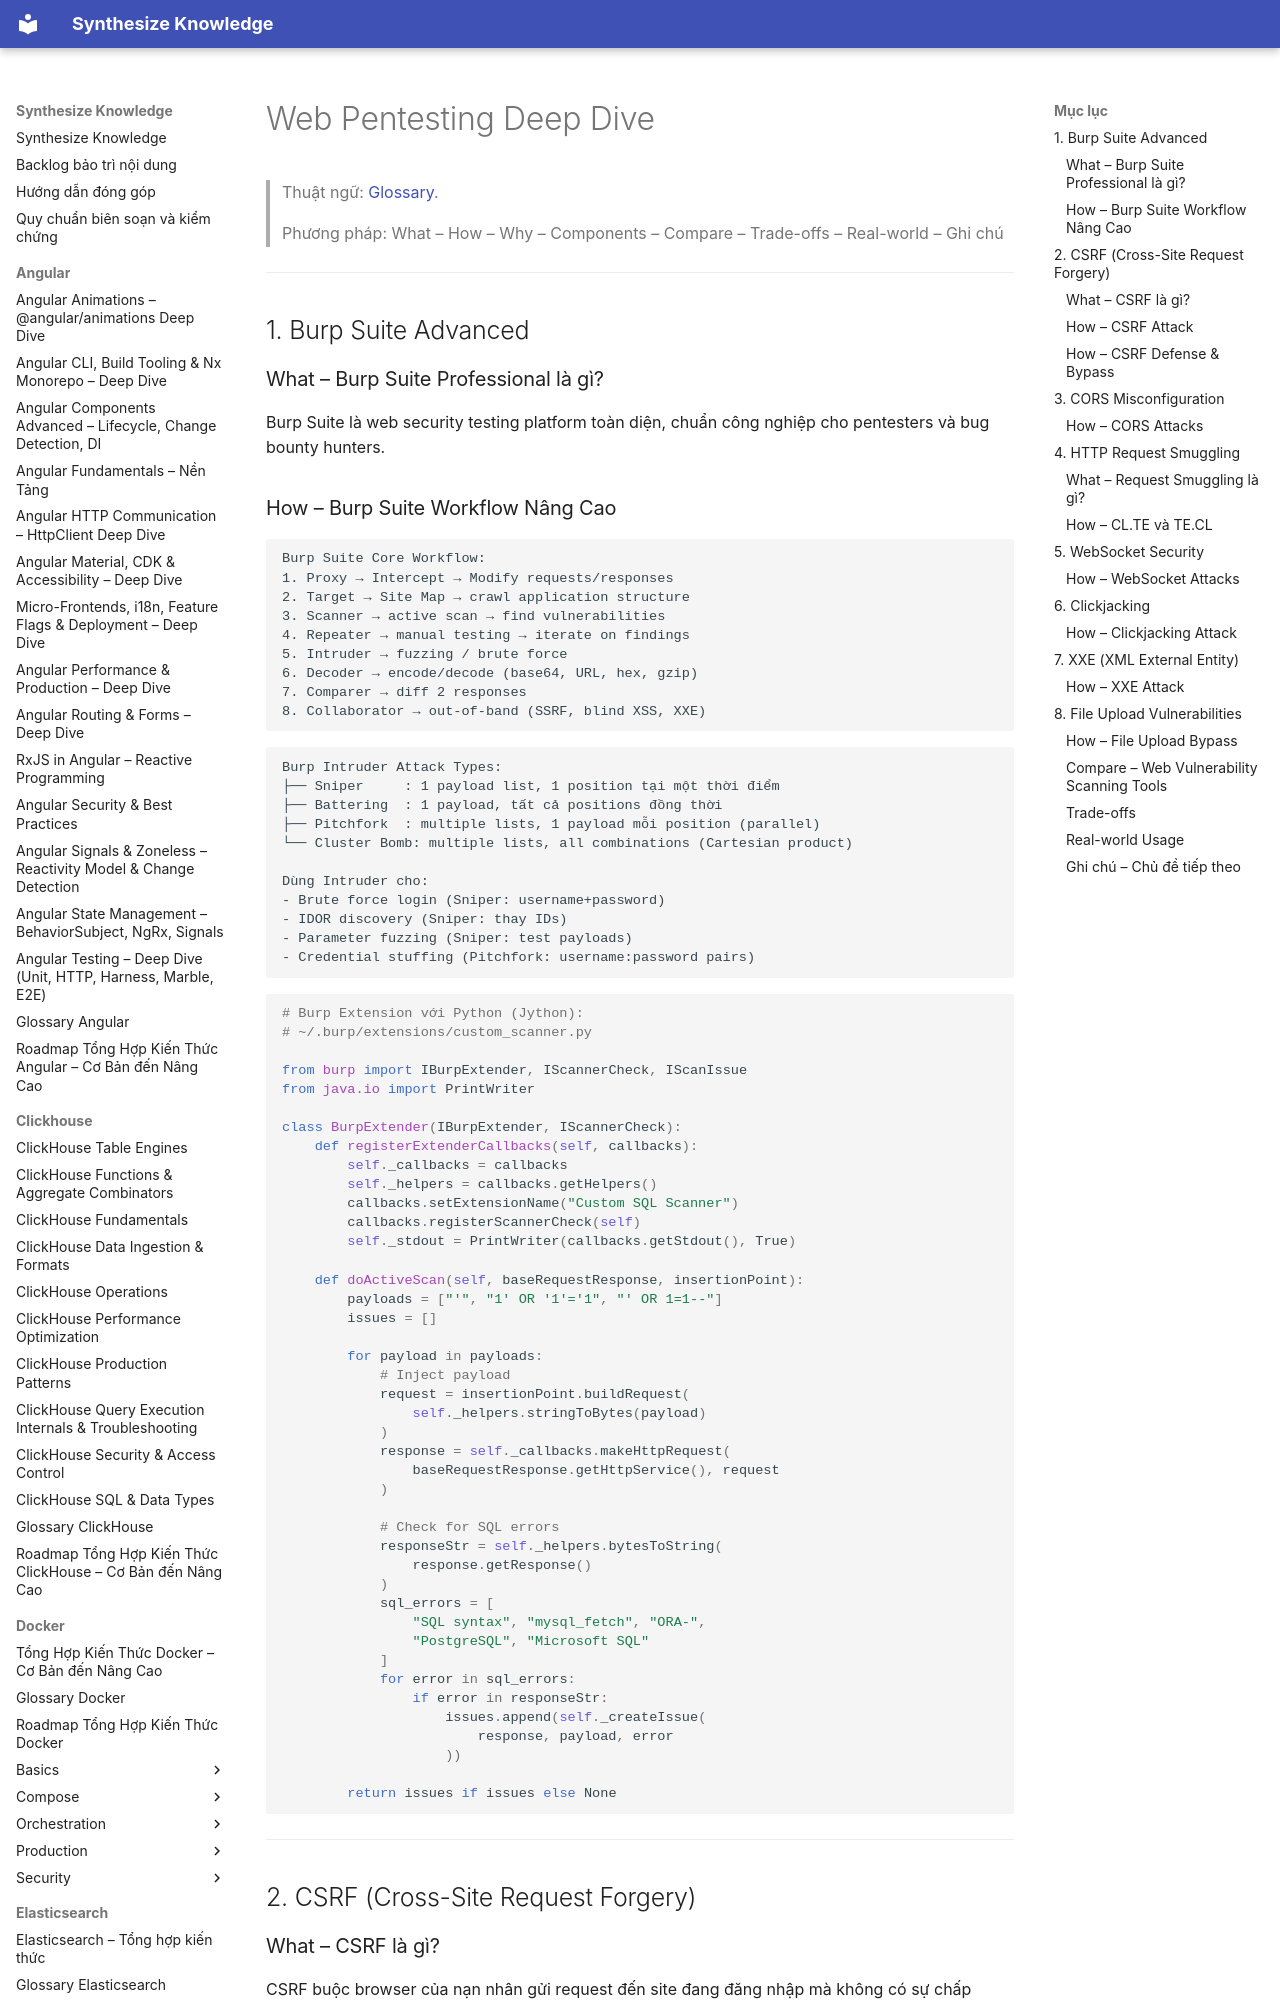

repository: hieutran2811/synthesize_knowledge · page: security/web/web_testing/index.html · generator: mkdocs

---
title: "Web Pentesting Deep Dive"
topic: security
level: mixed
review_status: needs_review
content_updated: 2026-05-06
last_verified: null
version_scope: "unspecified"
source_count: 25
---
# Web Pentesting Deep Dive

> Thuật ngữ: [Glossary](../glossary.md).

> Phương pháp: What – How – Why – Components – Compare – Trade-offs – Real-world – Ghi chú

---

## 1. Burp Suite Advanced

### What – Burp Suite Professional là gì?
Burp Suite là web security testing platform toàn diện, chuẩn công nghiệp cho pentesters và bug bounty hunters.
